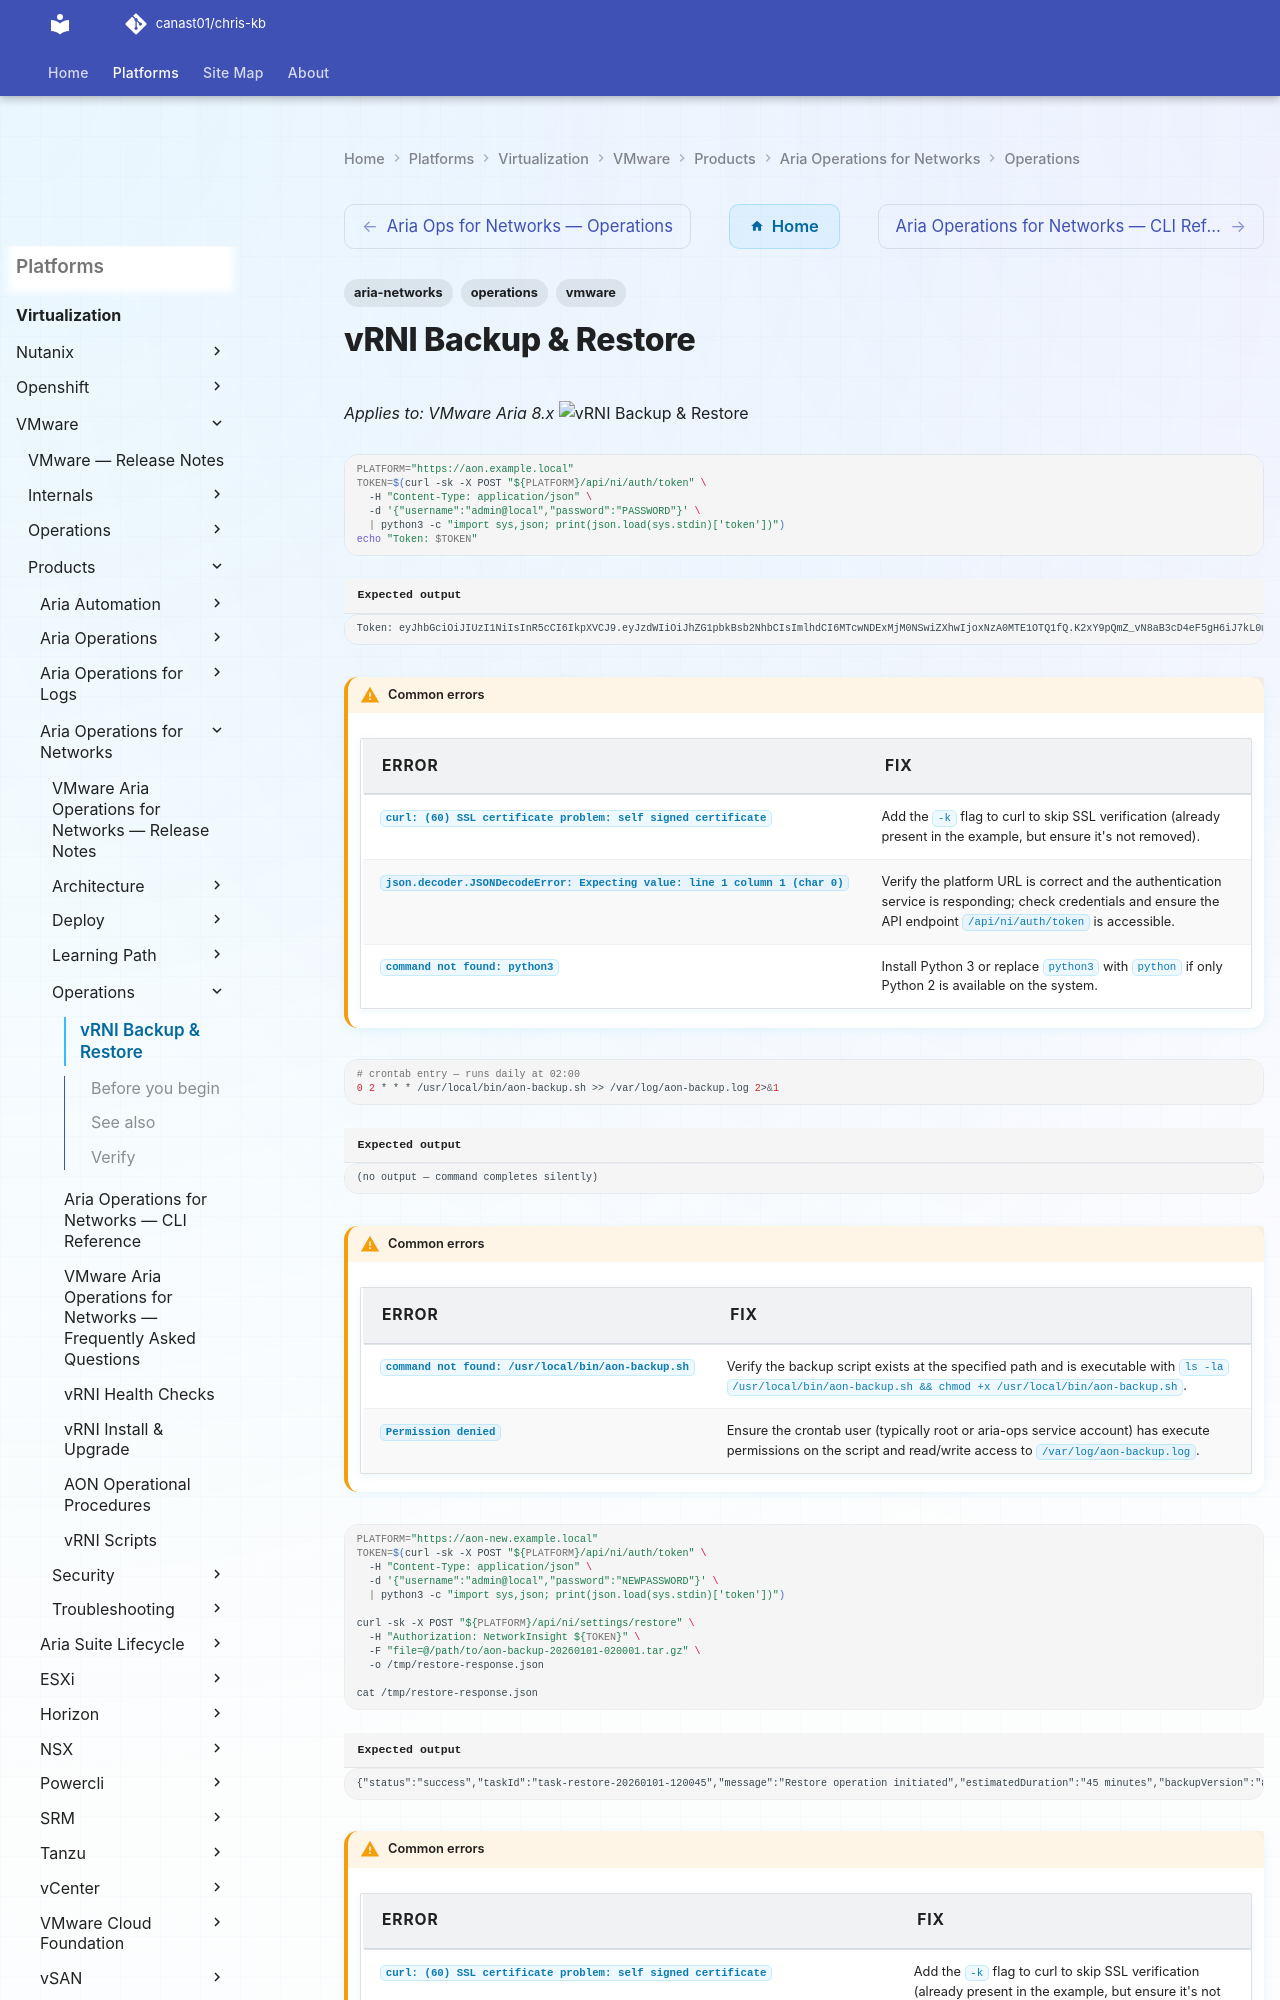

repository: canast01/chris-kb · page: virtualization/vmware/products/aria-operations-for-networks/operations/backup-restore/index.html · generator: mkdocs

---
tags:
  - aria-networks
  - operations
  - vmware
---
# vRNI Backup & Restore

*Applies to: VMware Aria 8.x*
![vRNI Backup & Restore](../../../../../assets/virtualization-vmware-aria-operations-for-networks-operation.svg)

```bash
PLATFORM="https://aon.example.local"
TOKEN=$(curl -sk -X POST "${PLATFORM}/api/ni/auth/token" \
  -H "Content-Type: application/json" \
  -d '{"username":"admin@local","password":"PASSWORD"}' \
  | python3 -c "import sys,json; print(json.load(sys.stdin)['token'])")
echo "Token: $TOKEN"
```


```text title="Expected output"
Token: eyJhbGciOiJIUzI1NiIsInR5cCI6IkpXVCJ9.eyJzdWIiOiJhZG1pbkBsb2NhbCIsImlhdCI6MTcwNDExMjM0NSwiZXhwIjoxNzA0MTE1OTQ1fQ.K2xY9pQmZ_vN8aB3cD4eF5gH6iJ7kL0mN1oP2qR3sT4
```

!!! warning "Common errors"
    | Error | Fix |
    |---|---|
    | `curl: (60) SSL certificate problem: self signed certificate` | Add the `-k` flag to curl to skip SSL verification (already present in the example, but ensure it's not removed). |
    | `json.decoder.JSONDecodeError: Expecting value: line 1 column 1 (char 0)` | Verify the platform URL is correct and the authentication service is responding; check credentials and ensure the API endpoint `/api/ni/auth/token` is accessible. |
    | `command not found: python3` | Install Python 3 or replace `python3` with `python` if only Python 2 is available on the system. |
```bash
# crontab entry — runs daily at 02:00
0 2 * * * /usr/local/bin/aon-backup.sh >> /var/log/aon-backup.log 2>&1
```

```text title="Expected output"
(no output — command completes silently)
```

!!! warning "Common errors"
    | Error | Fix |
    |---|---|
    | `command not found: /usr/local/bin/aon-backup.sh` | Verify the backup script exists at the specified path and is executable with `ls -la /usr/local/bin/aon-backup.sh && chmod +x /usr/local/bin/aon-backup.sh`. |
    | `Permission denied` | Ensure the crontab user (typically root or aria-ops service account) has execute permissions on the script and read/write access to `/var/log/aon-backup.log`. |
```bash
PLATFORM="https://aon-new.example.local"
TOKEN=$(curl -sk -X POST "${PLATFORM}/api/ni/auth/token" \
  -H "Content-Type: application/json" \
  -d '{"username":"admin@local","password":"NEWPASSWORD"}' \
  | python3 -c "import sys,json; print(json.load(sys.stdin)['token'])")

curl -sk -X POST "${PLATFORM}/api/ni/settings/restore" \
  -H "Authorization: NetworkInsight ${TOKEN}" \
  -F "file=@/path/to/aon-backup-20260101-020001.tar.gz" \
  -o /tmp/restore-response.json

cat /tmp/restore-response.json
```

```text title="Expected output"
{"status":"success","taskId":"task-restore-20260101-120045","message":"Restore operation initiated","estimatedDuration":"45 minutes","backupVersion":"8.12.1","targetVersion":"8.12.1"}
```
